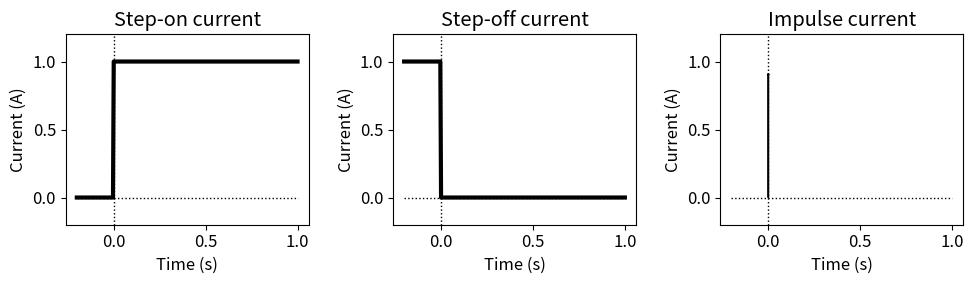

Python code for this plot:
import numpy as np
import matplotlib.pyplot as plt
import matplotlib
matplotlib.rcParams['font.size'] = 12
tau = [0.1, 0.05, 0.01]
fig = plt.figure(figsize=(10, 3))
ax1 = plt.subplot(131)
ax2 = plt.subplot(132)
ax3 = plt.subplot(133)
axs = [ax1, ax2, ax3]

t = np.linspace(-0.2, 1, 300)
oncurrent = np.ones_like(t)
oncurrent[t<0.] = 0.

offcurrent = np.zeros_like(t)
offcurrent[t<0.] = 1.

omega = 5*np.pi*2
current_FD = np.cos(t*omega)

ax1.plot(t, oncurrent, "k", lw=3)
ax2.plot(t, offcurrent, "k", lw=3)
ax3.arrow(0, 0, 0, 0.9, width=0.003, facecolor="k")

for ax in axs:
    ax.plot(t, np.zeros_like(t), "k:", lw=1)
    ax.plot(np.zeros_like(t), np.linspace(-0.2, 1.2, t.size), "k:", lw=1)
    ax.set_xlabel("Time (s)")
    ax.set_ylabel("Current (A)")
    ax.set_ylim(-.2, 1.2)

ax1.set_title("Step-on current")
ax2.set_title("Step-off current")
ax3.set_title("Impulse current")
plt.tight_layout()
plt.show()